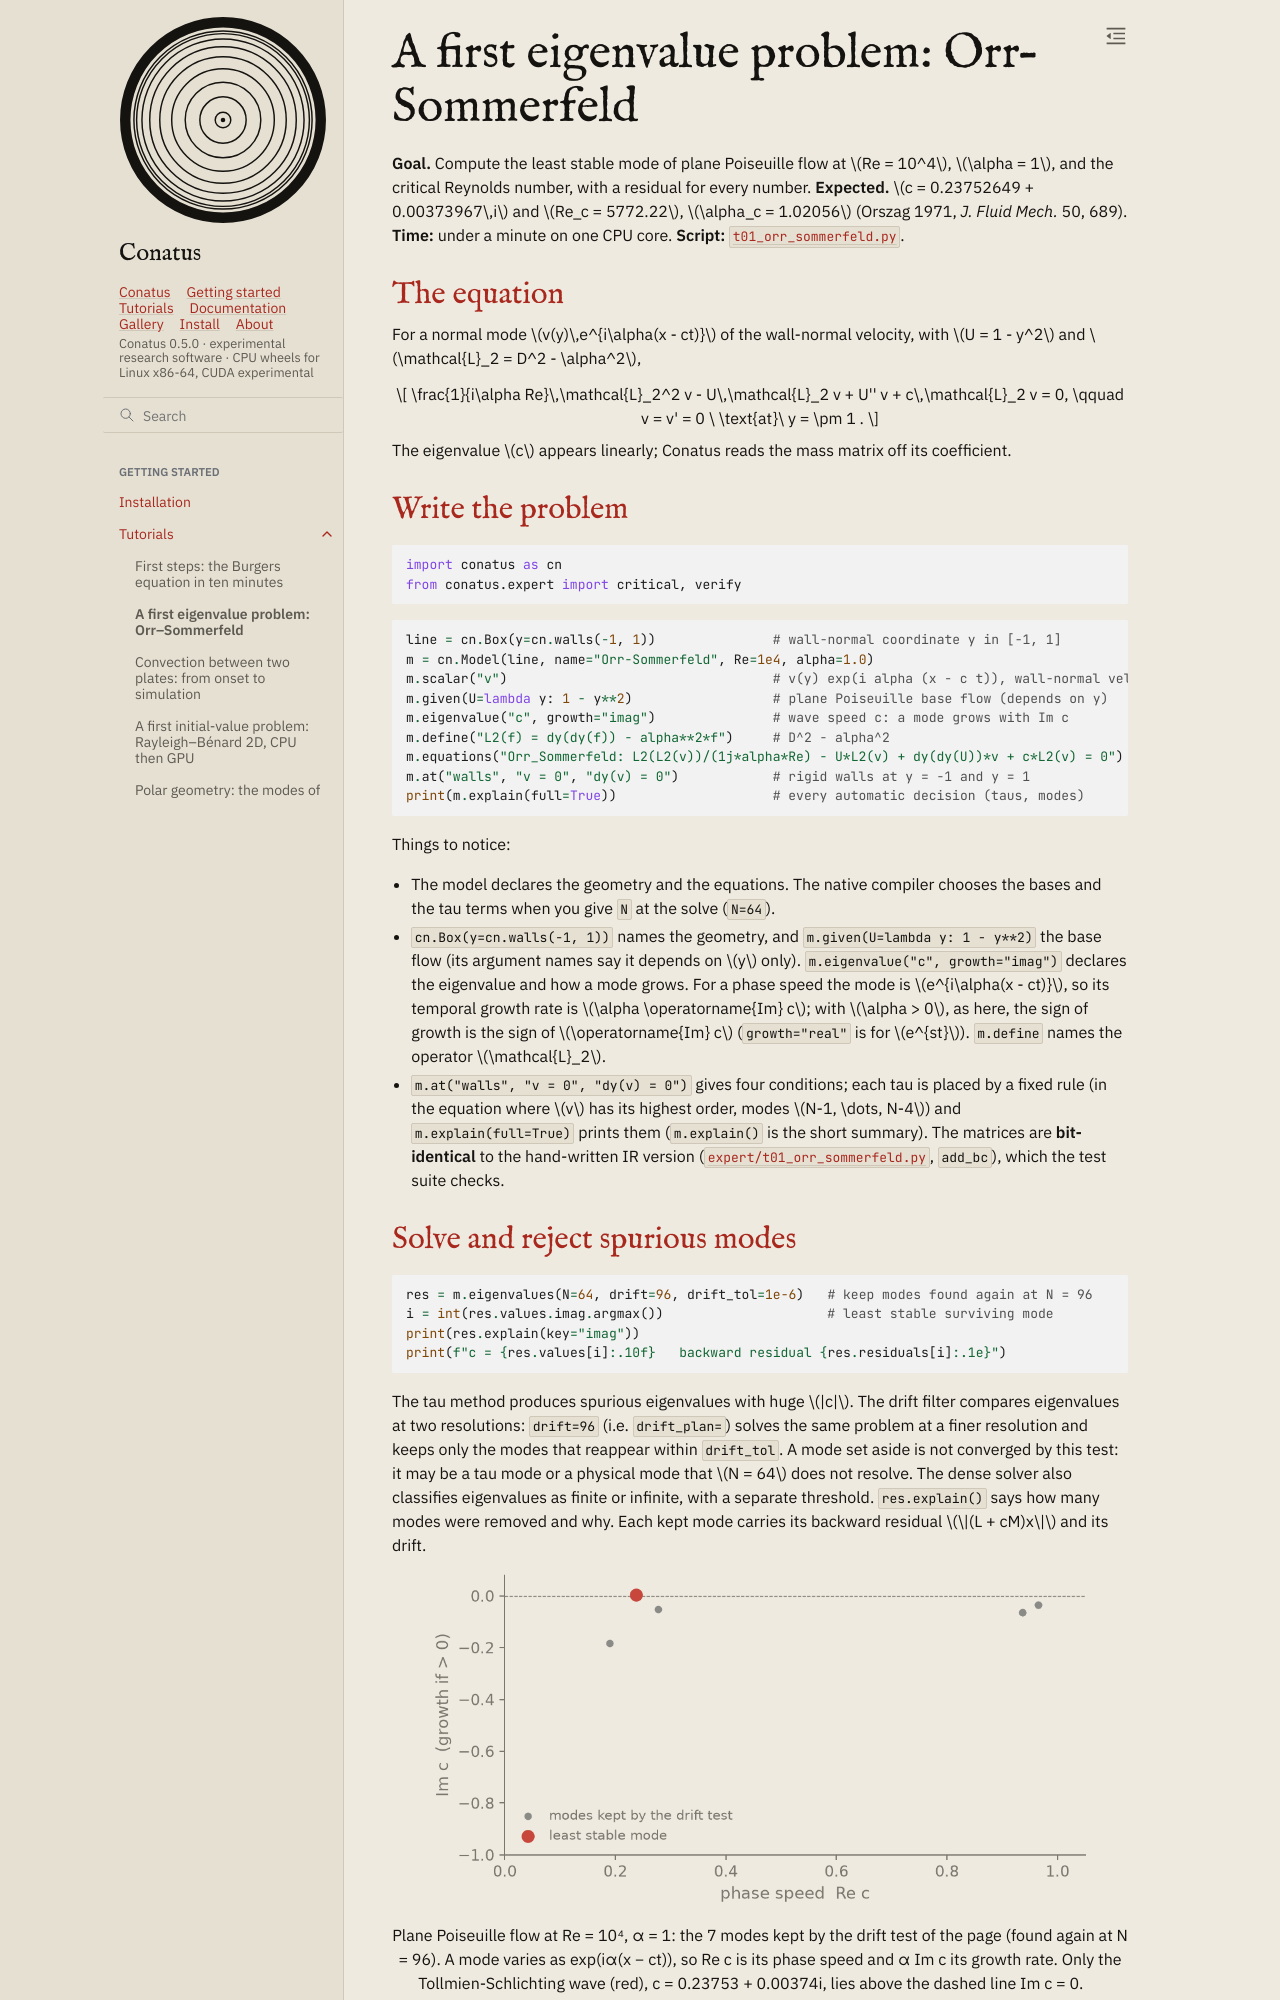

repository: rubendahan/conatus · page: docs/tutorials/01_orr_sommerfeld.html · generator: sphinx

# A first eigenvalue problem: Orr–Sommerfeld

**Goal.** Compute the least stable mode of plane Poiseuille flow at $Re = 10^4$, $\alpha = 1$, and
the critical Reynolds number, with a residual for every number.
**Expected.** $c = 0.23752649 + 0.00373967\,i$ and $Re_c = 5772.22$, $\alpha_c = 1.02056$
(Orszag 1971, *J. Fluid Mech.* 50, 689). **Time:** under a minute on one CPU core.
**Script:** [`t01_orr_sommerfeld.py`](code/t01_orr_sommerfeld.py).

## The equation

For a normal mode $v(y)\,e^{i\alpha(x - ct)}$ of the wall-normal velocity, with $U = 1 - y^2$ and
$\mathcal{L}_2 = D^2 - \alpha^2$,

$$
\frac{1}{i\alpha Re}\,\mathcal{L}_2^2 v - U\,\mathcal{L}_2 v + U'' v + c\,\mathcal{L}_2 v = 0,
\qquad v = v' = 0 \ \text{at}\ y = \pm 1 .
$$

The eigenvalue $c$ appears linearly; Conatus reads the mass matrix off its coefficient.

## Write the problem

```{literalinclude} code/t01_orr_sommerfeld.py
:language: python
:start-after: "# [imports]"
:end-before: "# [/imports]"
```

```{literalinclude} code/t01_orr_sommerfeld.py
:language: python
:start-after: "# [problem]"
:end-before: "# [/problem]"
```

Things to notice:

- The model declares the geometry and the equations. The native compiler chooses the bases and
  the tau terms when you give `N` at the solve (`N=64`).
- `cn.Box(y=cn.walls(-1, 1))` names the geometry, and `m.given(U=lambda y: 1 - y**2)` the base
  flow (its argument names say it depends on $y$ only). `m.eigenvalue("c", growth="imag")` declares
  the eigenvalue and how a mode grows. For a phase speed the mode is $e^{i\alpha(x - ct)}$, so its
  temporal growth rate is $\alpha \operatorname{Im} c$; with $\alpha > 0$, as here, the sign of
  growth is the sign of $\operatorname{Im} c$ (`growth="real"` is for $e^{st}$).
  `m.define` names the operator $\mathcal{L}_2$.
- `m.at("walls", "v = 0", "dy(v) = 0")` gives four conditions; each tau is placed by a fixed rule
  (in the equation where $v$ has its highest order, modes $N-1, \dots, N-4$) and
  `m.explain(full=True)` prints them (`m.explain()` is the short summary). The matrices are **bit-identical** to the hand-written IR version
  ([`expert/t01_orr_sommerfeld.py`](code/expert/t01_orr_sommerfeld.py), `add_bc`), which the test suite checks.
